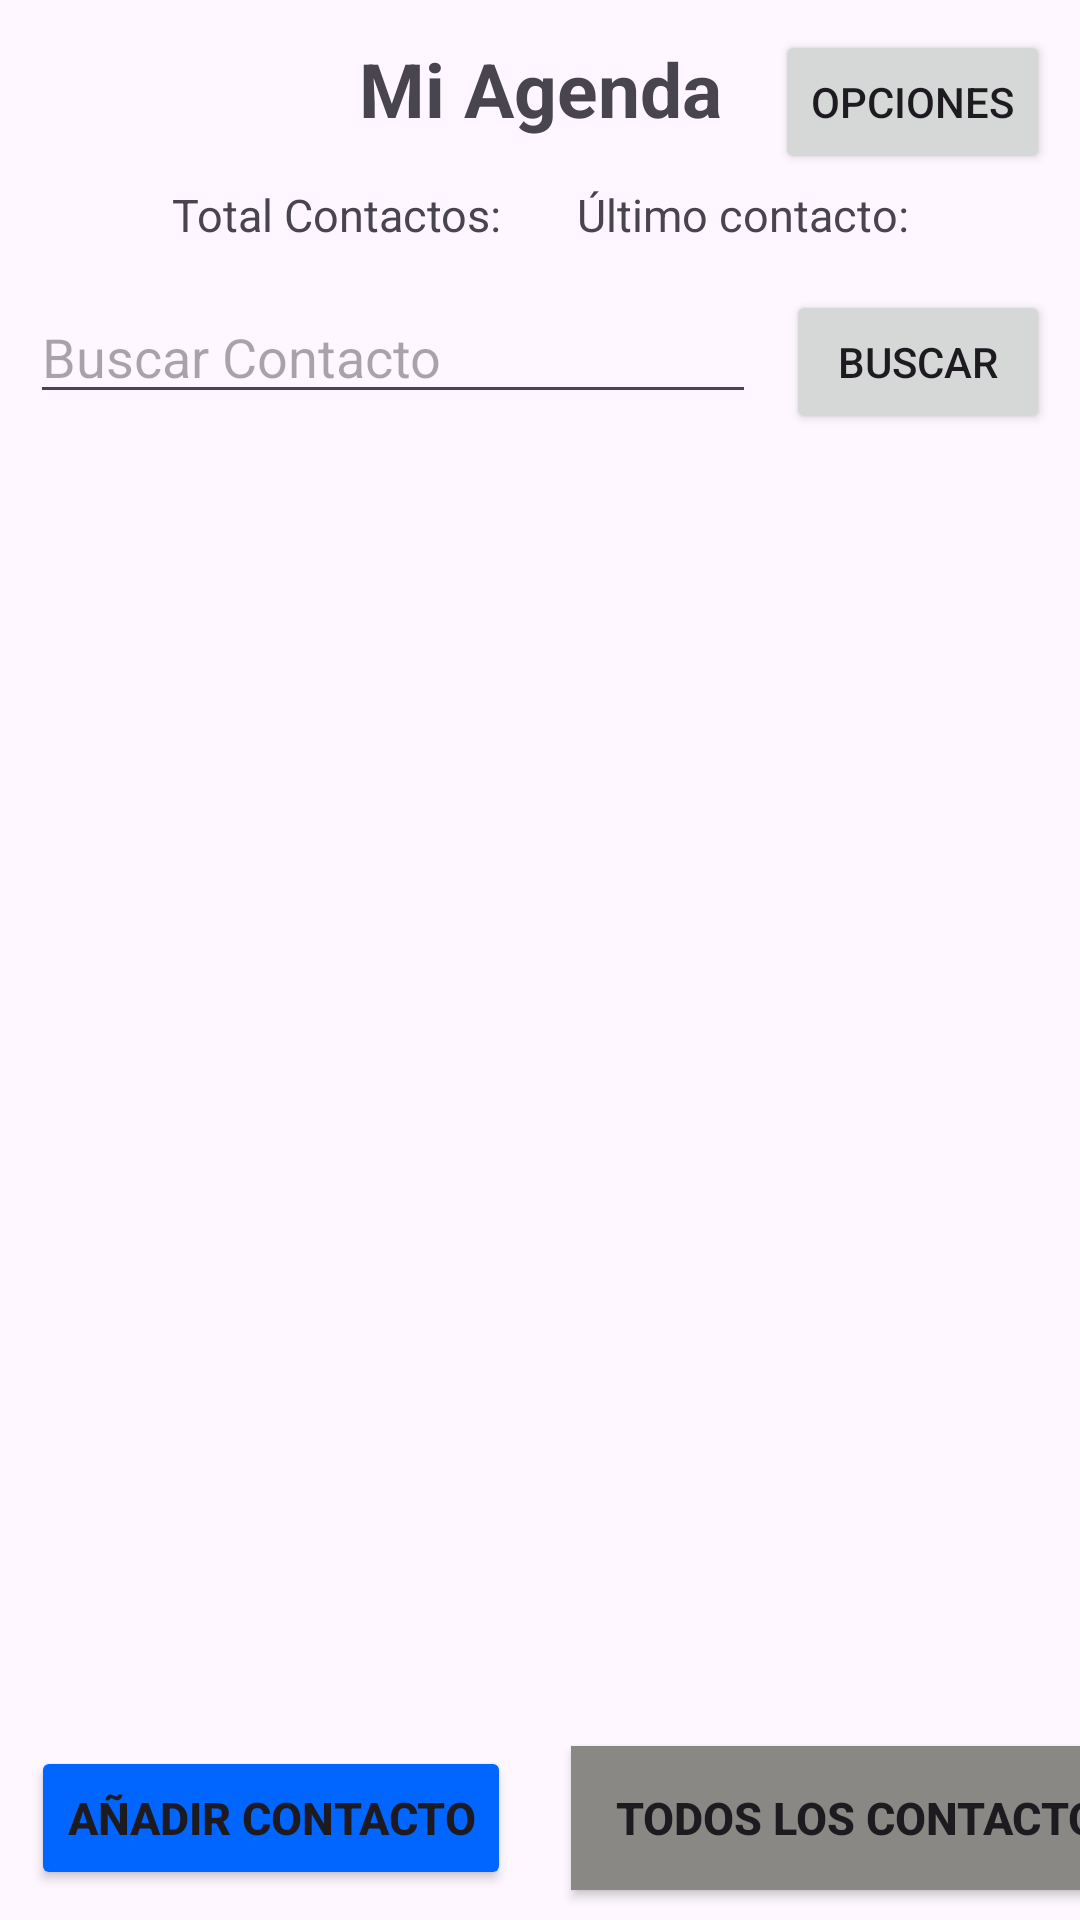

Layout XML and referenced resources for this Android screen:
<!-- AndroidManifest.xml: application theme Theme.MiAgenda -->
<!-- res/layout/activity_main.xml -->
<?xml version="1.0" encoding="utf-8"?>
<androidx.constraintlayout.widget.ConstraintLayout xmlns:android="http://schemas.android.com/apk/res/android"
    xmlns:app="http://schemas.android.com/apk/res-auto"
    xmlns:tools="http://schemas.android.com/tools"
    android:id="@+id/main"
    android:layout_width="match_parent"
    android:layout_height="match_parent"
    tools:context=".UI.MainActivity">

    <TextView
        android:id="@+id/title"
        android:layout_width="wrap_content"
        android:layout_height="wrap_content"
        android:text="@string/app_name"
        app:layout_constraintTop_toTopOf="parent"
        app:layout_constraintEnd_toEndOf="parent"
        app:layout_constraintStart_toStartOf="parent"
        android:textSize="25sp"
        android:textStyle="bold"
        app:layout_constraintBaseline_toBaselineOf="@+id/options"
    />

    <Button
        android:id="@+id/options"
        android:layout_width="wrap_content"
        android:layout_height="wrap_content"
        android:text="@string/options_menu"
        android:layout_margin="10dp"
        app:layout_constraintEnd_toEndOf="parent"
        app:layout_constraintTop_toTopOf="parent"

    />

    <LinearLayout
        android:id="@+id/infoLayout"
        android:layout_width="wrap_content"
        android:layout_height="wrap_content"
        app:layout_constraintStart_toStartOf="@+id/title"
        app:layout_constraintEnd_toEndOf="@+id/title"
        app:layout_constraintTop_toBottomOf="@+id/title"
        android:layout_margin="10dp"
        android:orientation="horizontal">

        <TextView
            android:id="@+id/contactos"
            android:layout_width="wrap_content"
            android:layout_height="wrap_content"
            android:text="@string/contacts"
            android:padding="5dp"
            android:textSize="15sp"
        />
        <TextView
            android:id="@+id/contacts_count"
            android:layout_width="wrap_content"
            android:layout_height="wrap_content"
            android:paddingStart="0dp"
            android:paddingEnd="10dp"
            android:textSize="15sp"
        />

        <TextView
            android:id="@+id/lastContactText"
            android:layout_width="wrap_content"
            android:layout_height="wrap_content"
            android:text="@string/last_contact_text"
            android:paddingStart="10dp"
            android:paddingEnd="5dp"
            android:textSize="15sp"
        />
        <TextView
            android:id="@+id/lastContact"
            android:layout_width="wrap_content"
            android:layout_height="wrap_content"
            android:textSize="15sp"

        />

    </LinearLayout>

    <EditText
        android:id="@+id/search_input"
        android:layout_width="0dp"
        android:layout_height="wrap_content"
        android:hint="@string/search_hint"
        android:layout_margin="10dp"
        app:layout_constraintStart_toStartOf="parent"
        app:layout_constraintEnd_toStartOf="@id/search_button"
        app:layout_constraintTop_toBottomOf="@+id/infoLayout"
        app:layout_constraintBaseline_toBaselineOf="@+id/search_button"
    />

    <Button
        android:id="@+id/search_button"
        android:layout_width="wrap_content"
        android:layout_height="wrap_content"
        android:text="@string/search_button"
        android:layout_margin="10dp"
        app:layout_constraintEnd_toEndOf="parent"

        app:layout_constraintTop_toBottomOf="@+id/infoLayout"


    />

    <LinearLayout
        android:id="@+id/buttonsLayout"
        android:layout_width="wrap_content"
        android:layout_height="wrap_content"
        app:layout_constraintStart_toStartOf="@+id/title"
        app:layout_constraintEnd_toEndOf="@+id/title"
        app:layout_constraintBottom_toBottomOf="parent"
        app:layout_constraintTop_toBottomOf="@+id/recyclerContacts">

        <Button
            android:id="@+id/addContact"
            android:layout_width="wrap_content"
            android:layout_height="wrap_content"
            android:text="@string/add_contact"
            android:backgroundTint="@color/blue"
            android:textSize="15sp"
            android:textStyle="bold"
            android:layout_margin="10dp"
        />
        <ToggleButton
            android:id="@+id/only_favourites"
            android:layout_width="200dp"
            android:layout_height="wrap_content"
            android:textOff="@string/all_contacts"
            android:textOn="@string/only_favourites"
            android:background="@drawable/toggle_button"
            android:textSize="15sp"
            android:textStyle="bold"
            android:checked="false"
            android:layout_margin="10dp"
        />

    </LinearLayout>

    <ProgressBar
        android:id="@+id/loading"
        android:layout_width="wrap_content"
        android:layout_height="wrap_content"
        android:visibility="gone"
        app:layout_constraintTop_toTopOf="parent"
        app:layout_constraintBottom_toBottomOf="parent"
        app:layout_constraintStart_toStartOf="parent"
        app:layout_constraintEnd_toEndOf="parent"
    />

    <androidx.recyclerview.widget.RecyclerView
        android:id="@+id/recyclerContacts"
        android:layout_width="0dp"
        android:layout_height="0dp"
        app:layout_constraintTop_toBottomOf="@id/search_input"
        app:layout_constraintBottom_toTopOf="@id/buttonsLayout"
        app:layout_constraintStart_toStartOf="parent"
        app:layout_constraintEnd_toEndOf="parent"/>

</androidx.constraintlayout.widget.ConstraintLayout>
<!-- resources referenced by this layout -->
<resources>
  <color name="blue">#0066FF</color>
  <!-- drawable toggle_button (drawable) -->
  <?xml version="1.0" encoding="utf-8"?>
  <selector xmlns:android="http://schemas.android.com/apk/res/android">
  
      <item android:state_checked="true" android:drawable="@color/yellow" />
      <item android:state_checked="false" android:drawable="@color/lightGrey" />
  </selector>
  <string name="add_contact">Añadir Contacto</string>
  <string name="all_contacts">Todos los contactos</string>"
  <string name="app_name">Mi Agenda</string>
  <string name="contacts">Total Contactos: </string>
  <string name="last_contact_text">Último contacto: </string>
  <string name="only_favourites">Solo favoritos</string>
  <string name="options_menu">Opciones"</string>
  <string name="search_button">Buscar</string>
  <string name="search_hint">Buscar Contacto</string>
  <style name="Theme.MiAgenda" parent="Base.Theme.MiAgenda" />
  <color name="yellow">#FFDF00</color>
  <color name="lightGrey">#8A8884</color>
  <style name="Base.Theme.MiAgenda" parent="Theme.Material3.DayNight.NoActionBar">
          
          
      </style>
</resources>
